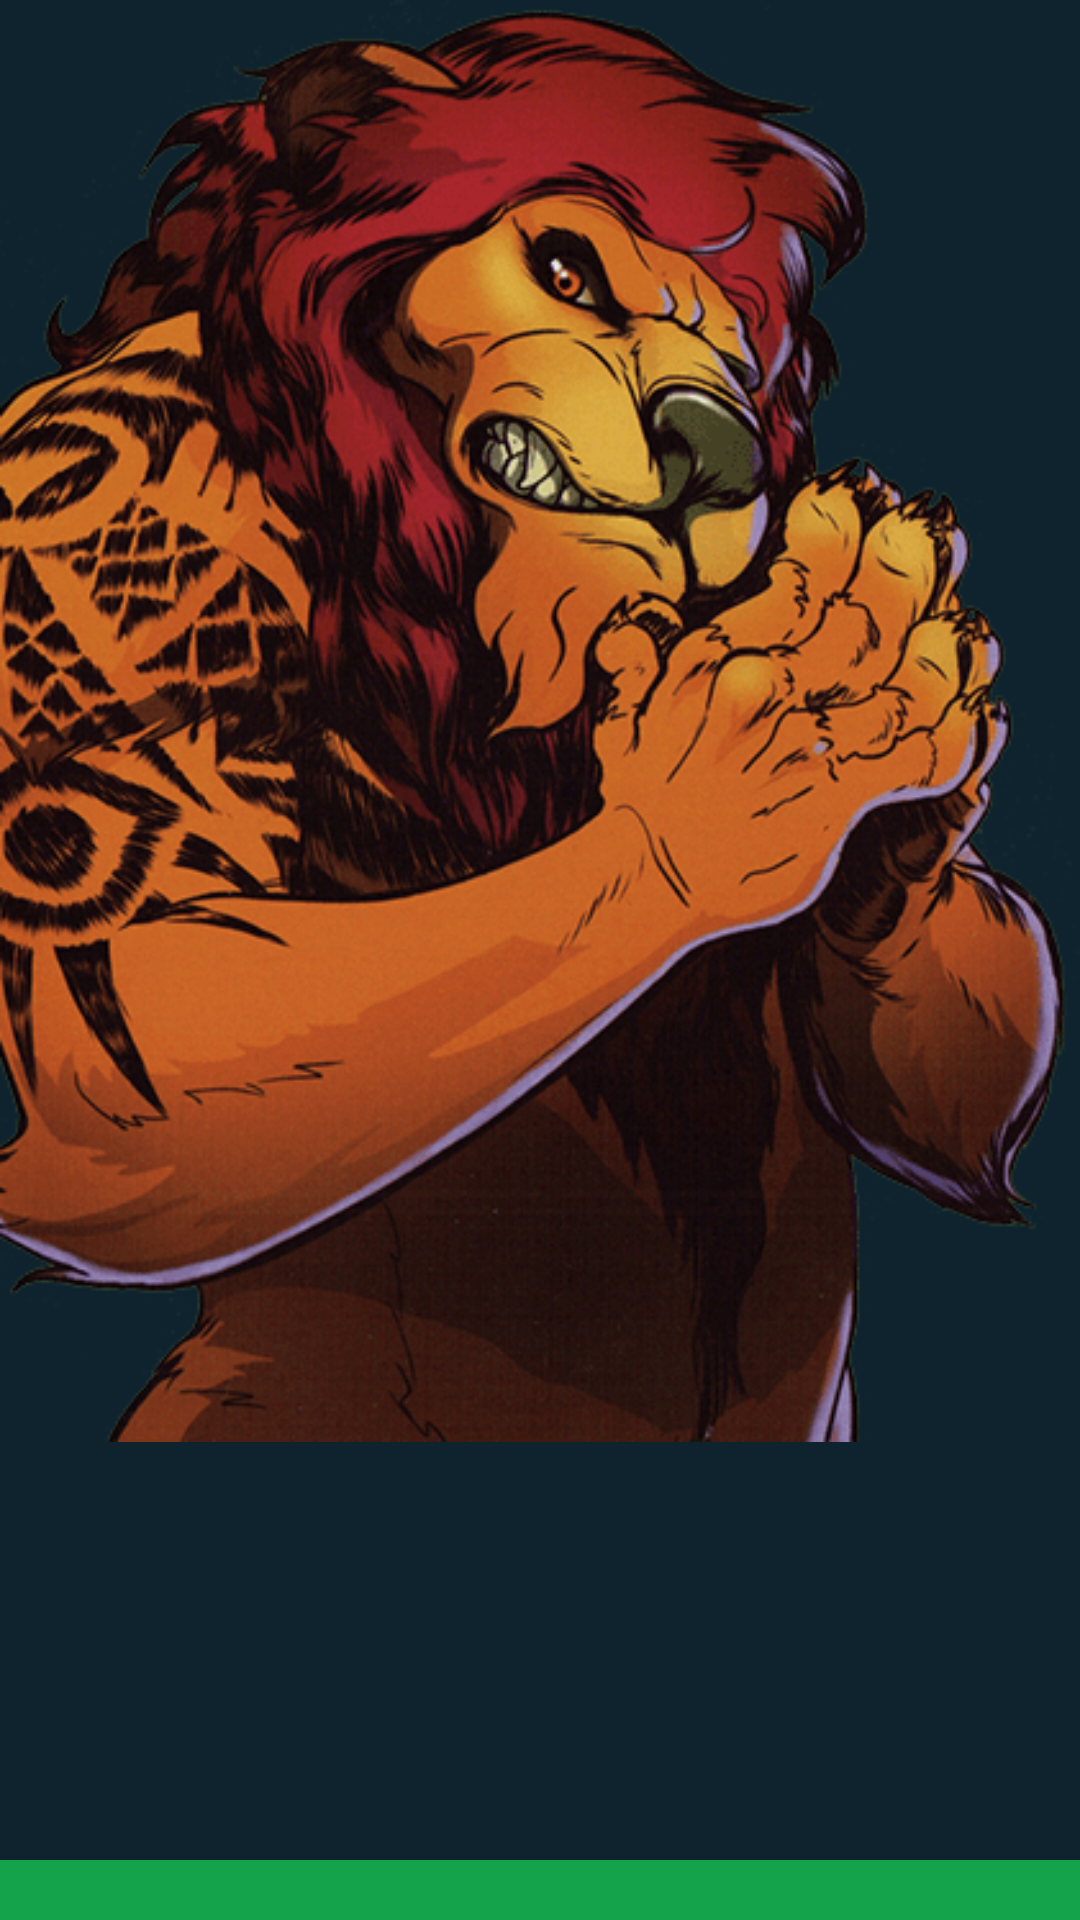

Reconstruct the res/layout file that produces this screen, plus the resources it refers to.
<!-- AndroidManifest.xml: application theme AppTheme -->
<!-- res/layout/variant_dm.xml -->
<RelativeLayout
  xmlns:android="http://schemas.android.com/apk/res/android"
  android:layout_width="match_parent"
  android:layout_height="match_parent">
  <View
    android:layout_alignParentBottom="true"
    android:layout_width="match_parent"
    android:layout_height="20dp"
    android:background="#14A24A" />
  <ImageView
    android:layout_width="match_parent"
    android:layout_height="match_parent"
    android:scaleType="fitStart"
    android:src="@drawable/personajes_dm" />
</RelativeLayout>
<!-- resources referenced by this layout -->
<resources>
  <!-- drawable personajes_dm: png bitmap (drawable, 194651 bytes) -->
  <style name="AppTheme" parent="Theme.AppCompat.Light.NoActionBar">
          
          <item name="android:windowBackground">@color/background</item>
          <item name="android:statusBarColor">@color/background</item>
      </style>
  <color name="background">#0F232F</color>
</resources>
